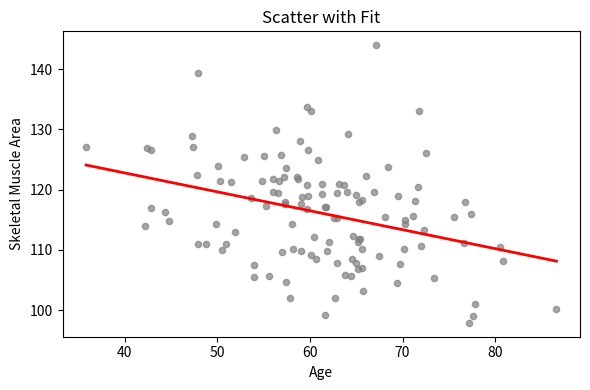

Reproduce this figure in Python. (Note: this script raises an exception after producing the figure.)
"""Matplotlib quickstart, R ggplot mental map."""
import numpy as np
import matplotlib.pyplot as plt

np.random.seed(42)
age = np.random.normal(62, 10, 120)
sm  = 140 - 0.4*age + np.random.normal(0, 8, 120)

plt.figure(figsize=(6,4))
plt.scatter(age, sm, s=20, c='gray', alpha=0.7)
coef = np.polyfit(age, sm, 1)
line = np.poly1d(coef)
xs = np.linspace(age.min(), age.max(), 100)
plt.plot(xs, line(xs), color='red', lw=2)
plt.xlabel('Age'); plt.ylabel('Skeletal Muscle Area'); plt.title('Scatter with Fit')
plt.tight_layout()
plt.savefig('05_python_basics/figures/py_scatter_fit.png', dpi=300)
print('Saved figure to 05_python_basics/figures/py_scatter_fit.png')
